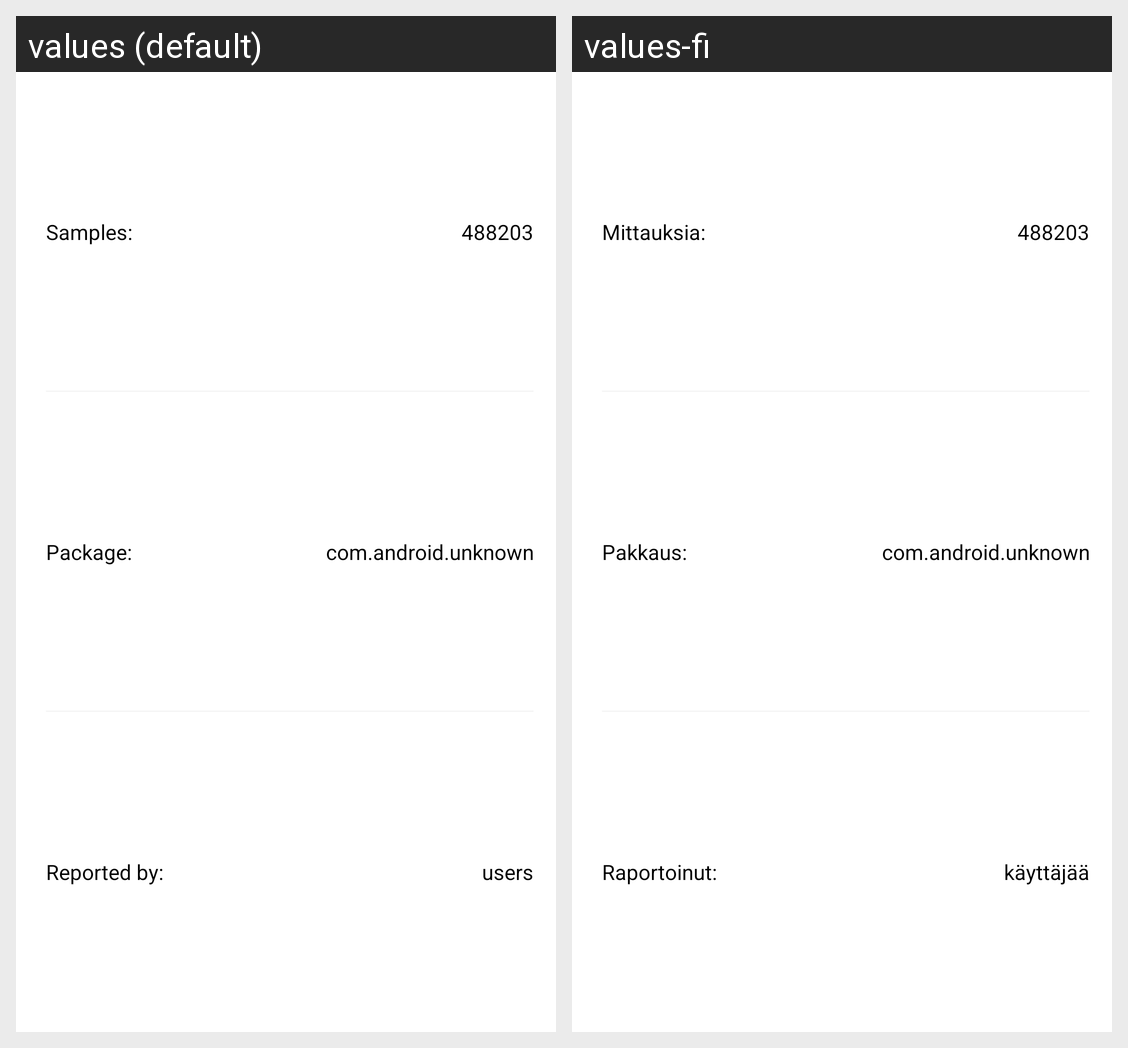

The same Android screen rendered under two of its app's locales, left to right. List the strings drawn on it with the default value and each locale's translation.
Android screen res/layout/hog_stats_child_item.xml rendered under 2 locales, left to right: values (default), values-fi. Device: Nexus 5 (rendered at 1080×1920; each locale shown at half size, 540×960, under a caption strip naming it); theme AppTheme.
Strings drawn on this screen, with the default value and each locale's value (text and hints the layout hard-codes, and strings that could not be matched under every locale, appear in the picture but are not listed):

samples
  values: Samples:
  values-fi: Mittauksia:

packageName
  values: Package:
  values-fi: Pakkaus:

reported_by
  values: Reported by:
  values-fi: Raportoinut:

by_users
  values: users
  values-fi: käyttäjää
